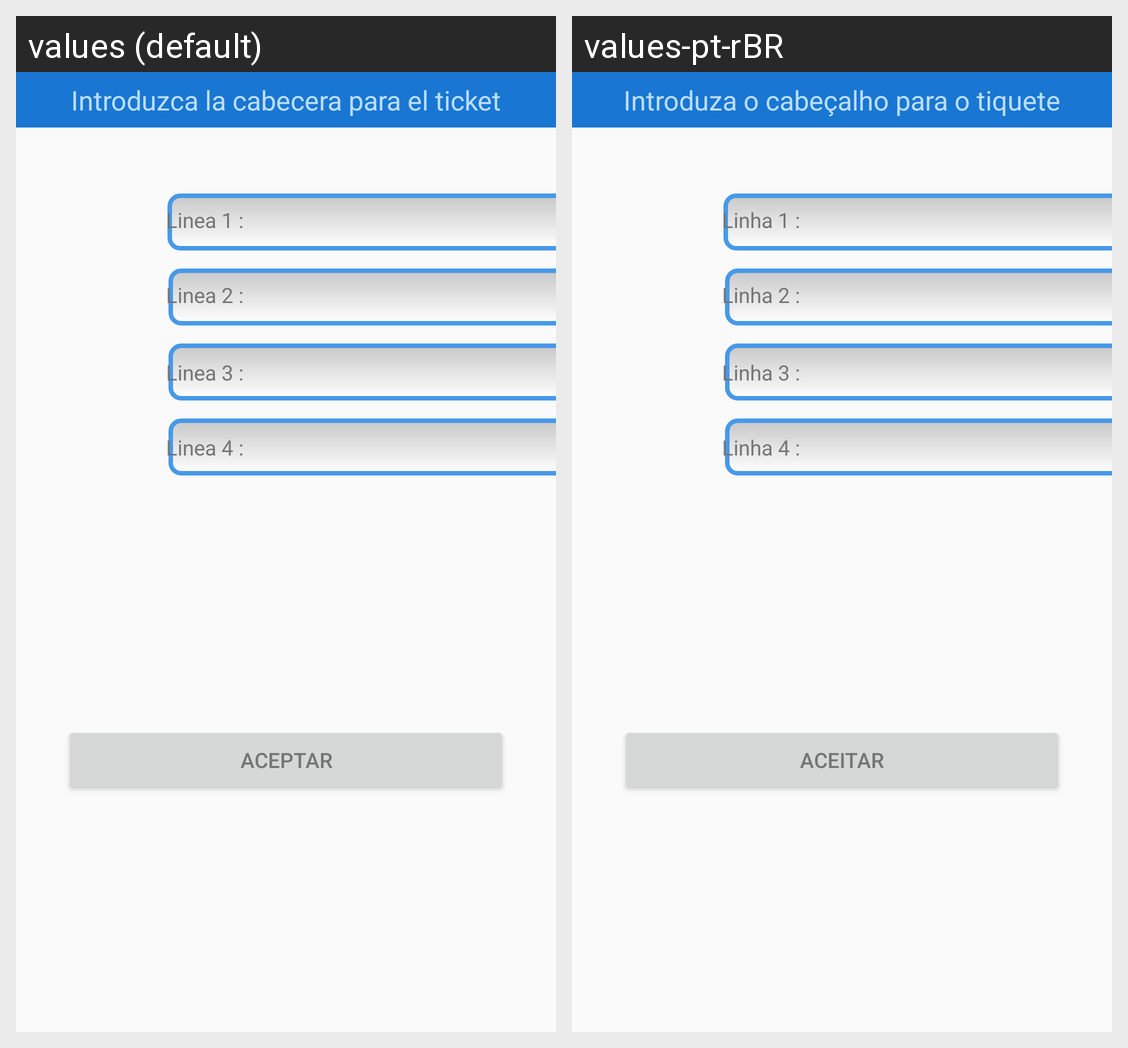

For this localized Android screen grid, give each drawn string resource with its value in every locale shown.
Android screen res/layout/dialogo_cabecera_impresion.xml rendered under 2 locales, left to right: values (default), values-pt-rBR. Device: Nexus 5 (rendered at 1080×1920; each locale shown at half size, 540×960, under a caption strip naming it); theme MaterialTema.
Strings drawn on this screen, with the default value and each locale's value (text and hints the layout hard-codes, and strings that could not be matched under every locale, appear in the picture but are not listed):

dialogo_cabecera_titulo
  values: Introduzca la cabecera para el ticket
  values-pt-rBR: Introduza o cabeçalho para o tiquete

linea1
  values: Linea 1 :
  values-pt-rBR: Linha 1 :

linea2
  values: Linea 2 :
  values-pt-rBR: Linha 2 :

linea3
  values: Linea 3 :
  values-pt-rBR: Linha 3 :

linea4
  values: Linea 4 :
  values-pt-rBR: Linha 4 :

dialgo_aceptar
  values: Aceptar
  values-pt-rBR: Aceitar
